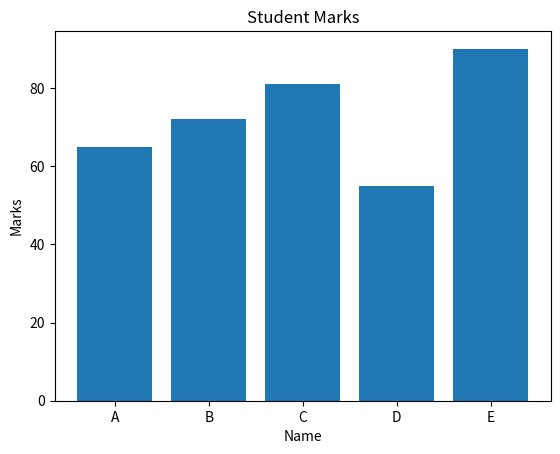
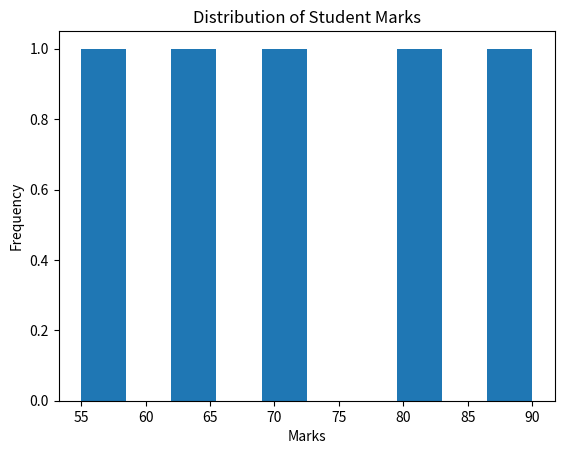

Write Python code to recreate these figures, in order.
import pandas as pd
import matplotlib.pyplot as plt
data = {
    "Name" : ["A","B","C","D","E"],
    "Marks" : [65,72,81,55,90]
}

df = pd.DataFrame(data)
print(df)
print(df["Marks"].mean())

plt.bar(df["Name"], df["Marks"])
plt.xlabel("Name")
plt.ylabel("Marks")
plt.title("Student Marks")
plt.show()

plt.hist(df["Marks"])
plt.xlabel("Marks")
plt.ylabel("Frequency")
plt.title("Distribution of Student Marks")
